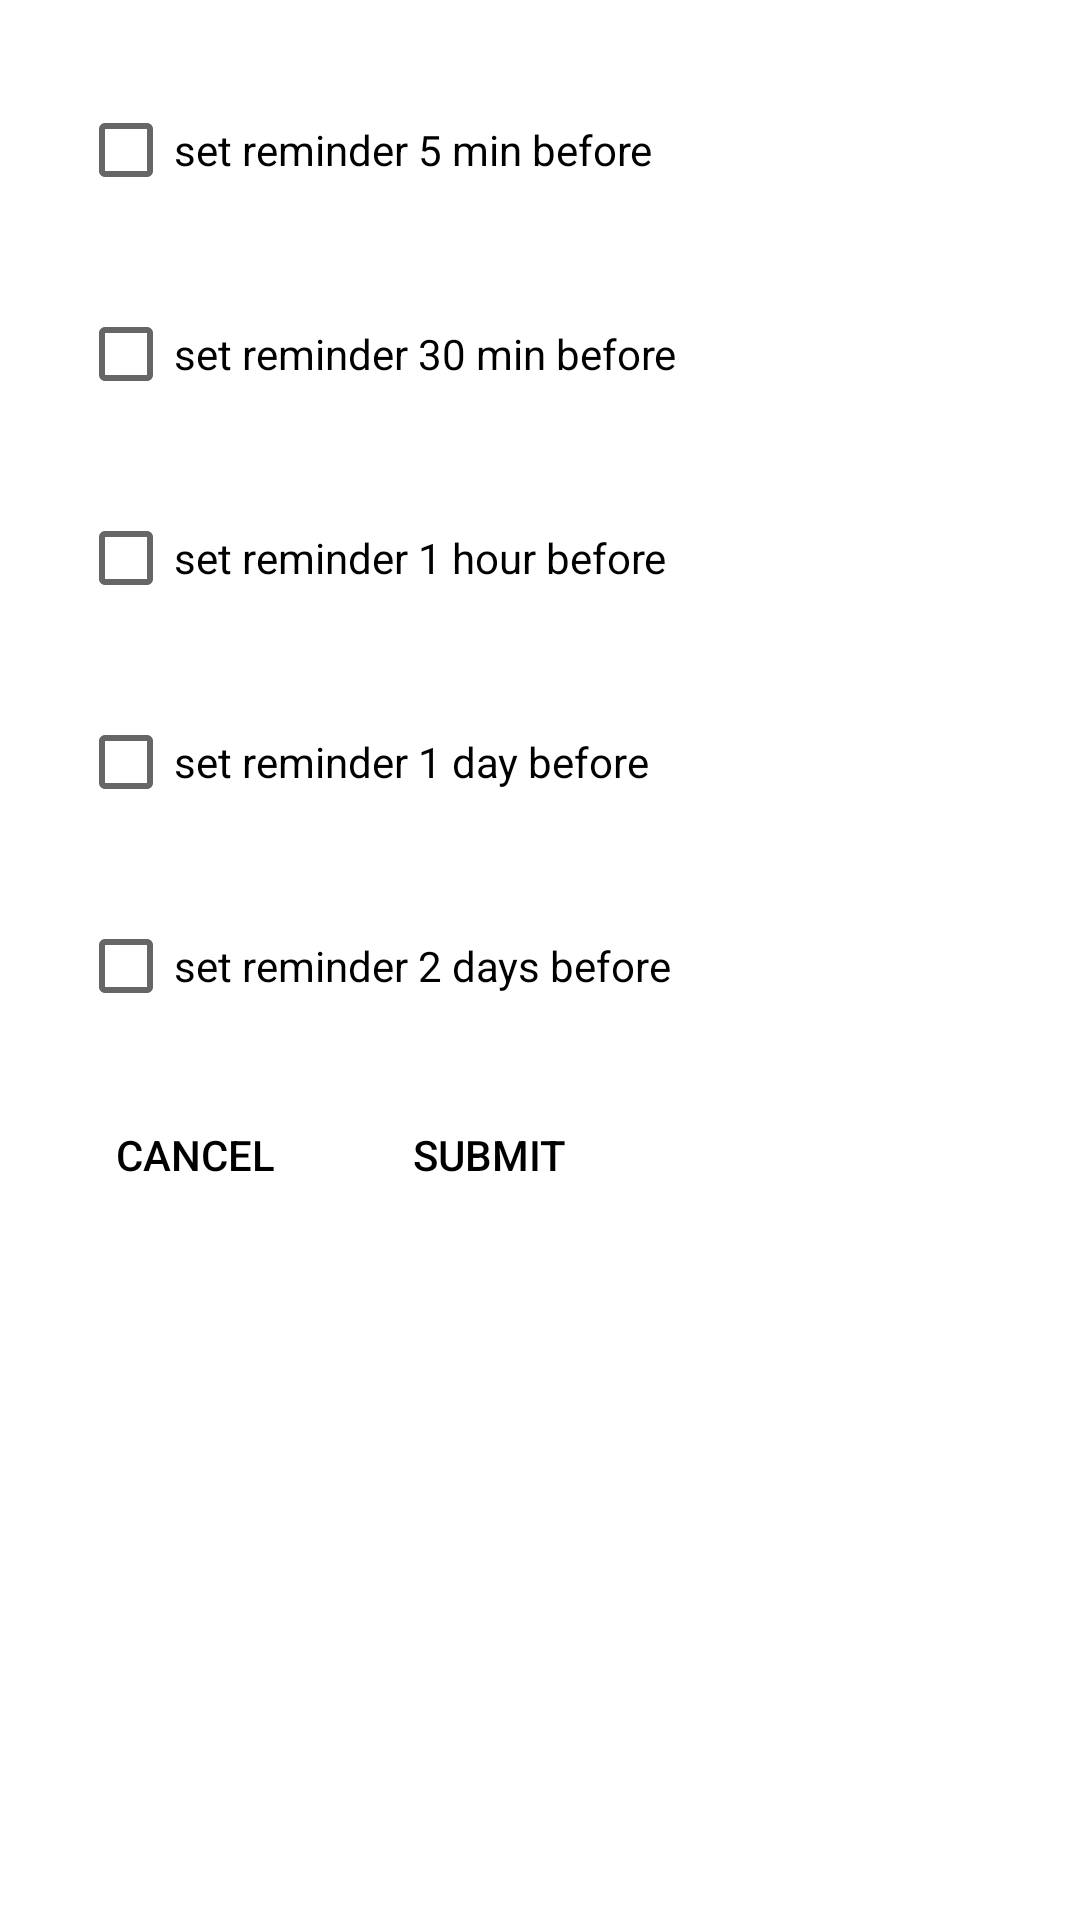

The Android layout XML behind this screen, and the referenced resources:
<!-- AndroidManifest.xml: application theme Theme.ProjectCalendarApp -->
<!-- res/layout/add_task_reminder_dialog.xml -->
<?xml version="1.0" encoding="utf-8"?>
<LinearLayout xmlns:android="http://schemas.android.com/apk/res/android"
    android:layout_width="wrap_content"
    android:layout_height="wrap_content"
    android:background="@color/white">

    <LinearLayout
        android:layout_width="wrap_content"
        android:layout_height="wrap_content"
        android:orientation="vertical"
        android:layout_margin="16dp">

        <LinearLayout
            android:layout_width="match_parent"
            android:layout_height="match_parent"
            android:orientation="horizontal"
            android:textAlignment="center"
            android:layout_margin="10dp">

            <CheckBox
                android:id="@+id/reminder_checkbox_1"
                android:layout_width="wrap_content"
                android:layout_height="match_parent"
                android:text="@string/reminder_1"
                android:textColor="@color/black"/>

        </LinearLayout>

        <LinearLayout
            android:layout_width="match_parent"
            android:layout_height="match_parent"
            android:orientation="horizontal"
            android:textAlignment="center"
            android:layout_margin="10dp">

            <CheckBox
                android:id="@+id/reminder_checkbox_2"
                android:layout_width="wrap_content"
                android:layout_height="match_parent"
                android:text="@string/reminder_2"
                android:textColor="@color/black"/>

        </LinearLayout>

        <LinearLayout
            android:layout_width="match_parent"
            android:layout_height="match_parent"
            android:orientation="horizontal"
            android:textAlignment="center"
            android:layout_margin="10dp">

            <CheckBox
                android:id="@+id/reminder_checkbox_3"
                android:layout_width="wrap_content"
                android:layout_height="match_parent"
                android:text="@string/reminder_3"
                android:textColor="@color/black"/>

        </LinearLayout>

        <LinearLayout
            android:layout_width="match_parent"
            android:layout_height="match_parent"
            android:orientation="horizontal"
            android:textAlignment="center"
            android:layout_margin="10dp">

            <CheckBox
                android:id="@+id/reminder_checkbox_4"
                android:layout_width="wrap_content"
                android:layout_height="match_parent"
                android:text="@string/reminder_4"
                android:textColor="@color/black"/>

        </LinearLayout>

        <LinearLayout
            android:layout_width="match_parent"
            android:layout_height="match_parent"
            android:orientation="horizontal"
            android:textAlignment="center"
            android:layout_margin="10dp">

            <CheckBox
                android:id="@+id/reminder_checkbox_5"
                android:layout_width="wrap_content"
                android:layout_height="match_parent"
                android:text="@string/reminder_5"
                android:textColor="@color/black"/>

        </LinearLayout>

        <LinearLayout
            android:layout_width="match_parent"
            android:layout_height="wrap_content"
            android:orientation="horizontal">

            <androidx.appcompat.widget.AppCompatButton
                android:id="@+id/reminder_mode_cancel_btn"
                android:layout_width="wrap_content"
                android:layout_height="match_parent"
                android:layout_margin="5dp"
                android:text="@string/cancel"
                android:background="@drawable/btn_standard"
                android:textColor="@color/black"/>

            <androidx.appcompat.widget.AppCompatButton
                android:id="@+id/reminder_mode_submit_btn"
                android:layout_width="wrap_content"
                android:layout_height="match_parent"
                android:layout_margin="5dp"
                android:text="@string/submit"
                android:background="@drawable/btn_standard"
                android:textColor="@color/black"/>

        </LinearLayout>
    </LinearLayout>
</LinearLayout>
<!-- resources referenced by this layout -->
<resources>
  <color name="black">#FF000000</color>
  <color name="white">#FFFFFFFF</color>
  <string name="cancel">Cancel</string>
  <string name="reminder_1">set reminder 5 min before</string>
  <string name="reminder_2">set reminder 30 min before</string>
  <string name="reminder_3">set reminder 1 hour before</string>
  <string name="reminder_4">set reminder 1 day before</string>
  <string name="reminder_5">set reminder 2 days before</string>
  <string name="submit">SUBMIT</string>
  <style name="Theme.ProjectCalendarApp" parent="Theme.MaterialComponents.DayNight.DarkActionBar">
          
          <item name="colorPrimary">@color/purple_500</item>
          <item name="colorPrimaryVariant">@color/purple_700</item>
          <item name="colorOnPrimary">@color/white</item>
          
          <item name="colorSecondary">@color/teal_200</item>
          <item name="colorSecondaryVariant">@color/teal_700</item>
          <item name="colorOnSecondary">@color/black</item>
          
          <item name="android:statusBarColor" tools:targetApi="l">?attr/colorPrimaryVariant</item>
          
      </style>
  <color name="purple_500">#0F0F0F</color>
  <color name="purple_700">#0F0F0F</color>
  <color name="teal_200">#0F0F0F</color>
  <color name="teal_700">#0F0F0F</color>
</resources>
